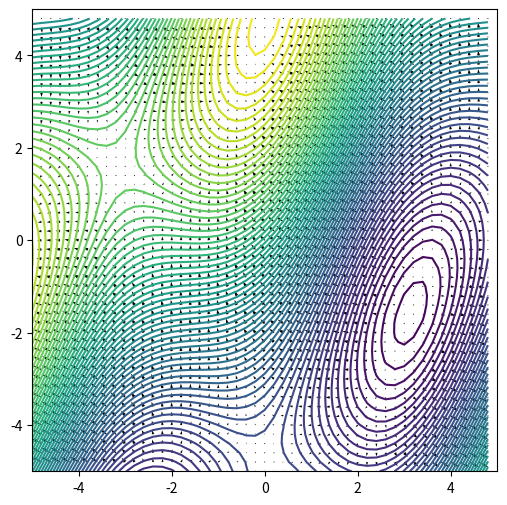

Here is the Python script that generated this plot:
import numpy as np
import matplotlib.pyplot as plt
from matplotlib import cm

#make grid
x = np.arange(-5,5,0.2)
y = np.arange(-5,5,0.2)
z = np.arange(-5,5,0.2)

#define derivative function
def grad(f):
    gx = np.zeros_like(f)
    gy = np.zeros_like(f)
    gz = np.zeros_like(f)
    for n in range(1,len(x)-1):
        for m in range(1,len(y)-1):
            for k in range(1,len(z)-1):
#Two-point finite difference rule
                gx[n,m,k] = (T[n+1,m,k]-T[n-1,m,k])/(x[n+1]-x[n-1]);
                gy[n,m,k] = (T[n,m+1,k]-T[n,m-1,k])/(y[m+1]-y[m-1]);
                gz[n,m,k] = (T[n,m,k+1]-T[n,m,k-1])/(z[k+1]-z[k-1]);
    return gx, gy, gz

T = np.zeros((len(x), len(y), len(z)))

#Compute a potential function
for n in range(len(x)):
    for m in range(len(y)):
        for k in range(len(z)):
        	T[n,m,k] = np.sin((x[n] - y[m])/3.0) + 0.3*np.cos(y[m]) + z[k]**2

        	#T[n,m,k] = (x[n]**2-y[n]**2)
        #	T[n,m,k]=np.sin((x[n] - y[m])/3.0) + 0.3*np.cos(y[m]) + z[k]**2

gx,gy,gz = grad(T)
fig, ax = plt.subplots(figsize =(6, 6))

#2d Grid
Y, X= np.meshgrid(y,x)

#define bounds
ax.axis([-5, 5, -5, 5])

#make contour plot
ax.contour(Y, X, T[:,:,round(len(z)/2)], 64)

#Make vector plot
ax.quiver(Y, X, 1000000000*gy[:,:,round(len(z)/2)], 1000000000*gx[:,:,round(len(z)/2)])

#plt.colorbar()
plt.show()